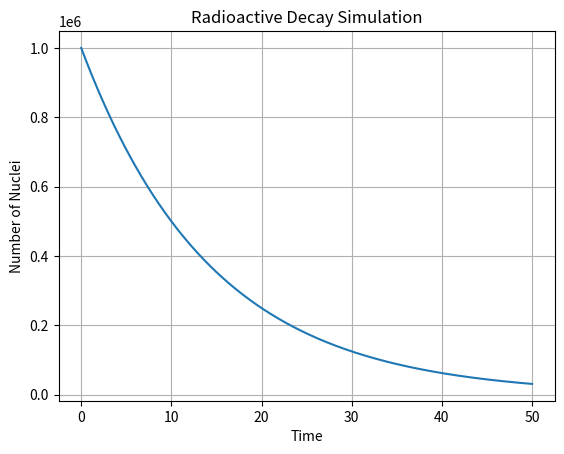

The script that saved this image:
import numpy as np
import matplotlib.pyplot as plt

# Initial conditions
N0 = 1000000
half_life = 10

# Decay constant
lam = np.log(2) / half_life

# Time
t = np.linspace(0, 50, 500)

# Radioactive decay
N = N0 * np.exp(-lam * t)

# Display
plt.plot(t, N)
plt.xlabel("Time")
plt.ylabel("Number of Nuclei")
plt.title("Radioactive Decay Simulation")
plt.grid(True)
plt.show()
